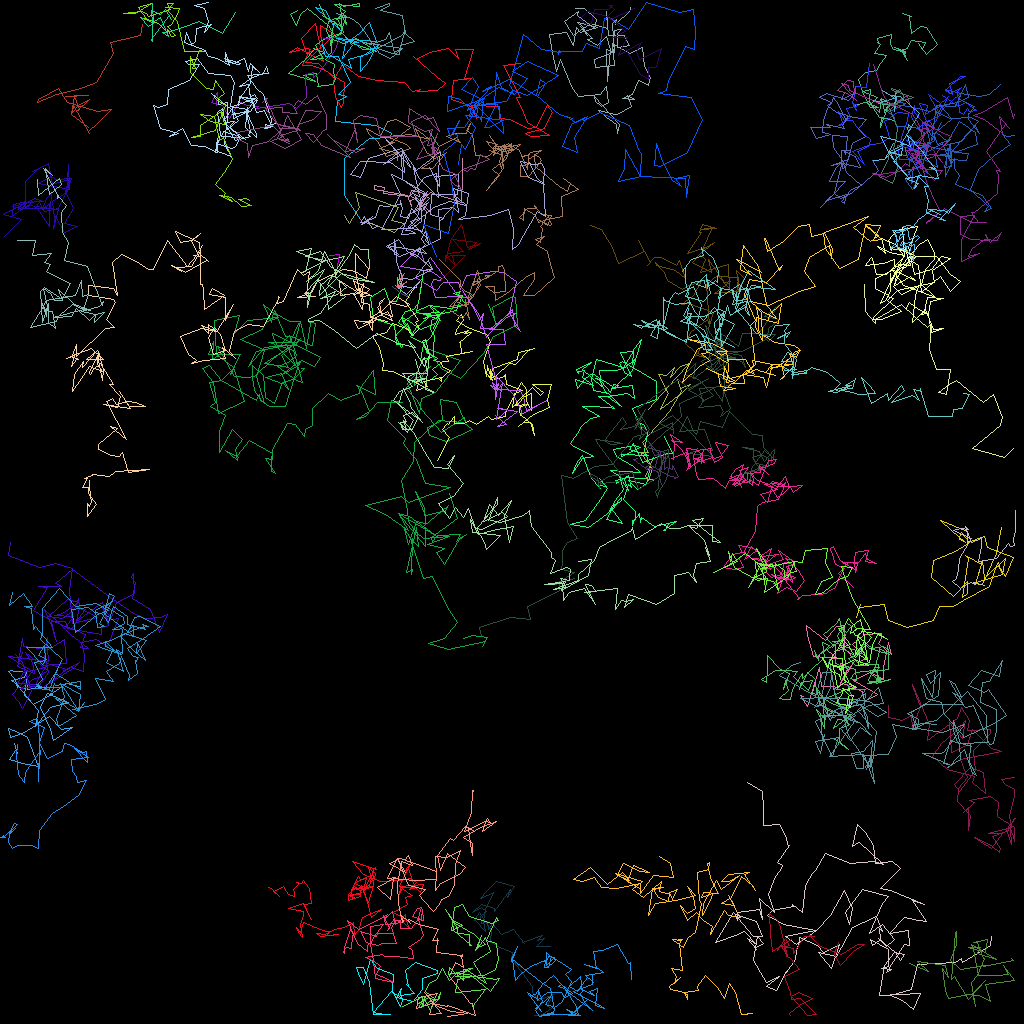

The data file committed next to this chart (first rows):
traj_idx, frame, x, y, z
300, 2, 48.8, 126.7, 0.0
300, 3, 46.56, 126.7, 0.0
300, 4, 46.09, 122.8, 0.0
300, 5, 45.34, 120.9, 0.0
300, 6, 44.54, 120.9, 0.0
300, 7, 44.8, 121.6, 0.0
300, 8, 45.34, 122.9, 0.0
300, 9, 46.24, 119.9, 0.0
300, 10, 47.17, 121, 0.0
300, 11, 49.12, 121.8, 0.0
300, 12, 49.06, 123.9, 0.0
300, 13, 50, 125.7, 0.0
300, 14, 50.26, 125, 0.0
300, 15, 49.95, 124.1, 0.0
300, 16, 50.07, 123.5, 0.0
300, 17, 49.49, 124.6, 0.0
300, 18, 51.61, 125.1, 0.0
300, 19, 52.79, 123.6, 0.0
300, 20, 52.69, 122.2, 0.0
300, 21, 54.68, 121.7, 0.0
300, 22, 54.66, 121.3, 0.0
300, 23, 51.85, 120.2, 0.0
300, 24, 50.64, 121.3, 0.0
300, 25, 50.96, 123.3, 0.0
300, 26, 50.74, 123, 0.0
300, 27, 51.72, 124.2, 0.0
300, 28, 49.97, 124.4, 0.0
300, 29, 50.19, 124.8, 0.0
300, 30, 48.91, 123.9, 0.0
300, 31, 46.59, 126.5, 0.0
300, 32, 48.02, 126.8, 0.0
12, 0, 100.4, 86.98, 0.0
12, 1, 100, 86.82, 0.0
12, 2, 100.8, 88.28, 0.0
12, 3, 102.3, 83.36, 0.0
12, 4, 102.6, 85.79, 0.0
12, 5, 104.2, 85.74, 0.0
12, 6, 104.6, 85.99, 0.0
12, 7, 106.7, 82.59, 0.0
12, 8, 105.5, 84.3, 0.0
12, 9, 105, 82.86, 0.0
12, 10, 106.1, 83.35, 0.0
12, 11, 105, 85.25, 0.0
12, 12, 107.8, 86.41, 0.0
12, 13, 108, 87.66, 0.0
12, 14, 109.7, 86.81, 0.0
12, 15, 106.6, 85.06, 0.0
12, 16, 108.7, 83.99, 0.0
12, 17, 110.4, 84.92, 0.0
12, 18, 110.3, 83.37, 0.0
12, 19, 111, 80.2, 0.0
12, 20, 111.3, 81.73, 0.0
12, 21, 109.7, 80.43, 0.0
12, 22, 110.1, 79.8, 0.0
12, 23, 110.1, 79.19, 0.0
12, 24, 108, 79.24, 0.0
12, 25, 106.5, 80.46, 0.0
12, 26, 108.4, 82.12, 0.0
12, 27, 107.1, 82.76, 0.0
12, 28, 105.5, 81.06, 0.0
... 6,083 more rows
